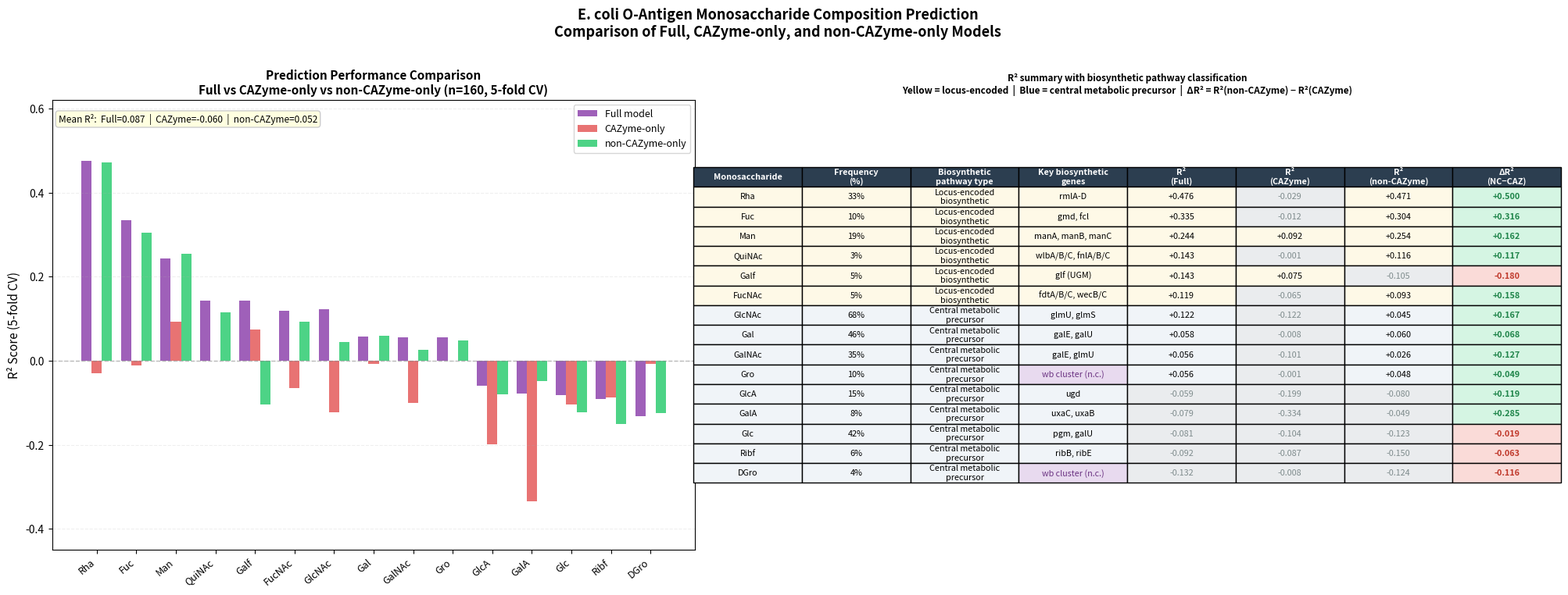

This figure's Python source: (Note: this script raises an exception after producing the figure.)
"""
fig_model_comparison.py
=======================
Figure: Per-monosaccharide R2 comparison across three models
        (Full / CAZyme-only / non-CAZyme-only)
        with summary table showing DeltaR2 and key biosynthetic genes.

Usage:
    python fig_model_comparison.py

Requirements:
    pip install pandas numpy matplotlib

Output:
    Fig2_model_comparison.png

Notes:
    - cv_results are hard-coded from 5-fold CV results (n=160)
    - To update with new CV results, modify the cv_data list
    - DGro has been merged into Gro (Y_monosaccharide_merged.tsv)
"""

import numpy as np
import matplotlib
matplotlib.use('Agg')   # Remove if running interactively
import matplotlib.pyplot as plt

# ── CV results (5-fold cross-validation, n=160) ───────────────────────
# Columns: monosaccharide, frequency(%), pathway_type,
#          key_genes, R2_full, R2_cazyme, R2_noncazyme
# DeltaR2 = R2_noncazyme - R2_cazyme (computed automatically below)
# Sorted by R2_full descending
cv_data = [
    # sugar       freq  pathway_type                  key_genes              R2_full  R2_caz   R2_nc
    ('Rha',        33, 'Locus-encoded\nbiosynthetic', 'rmlA-D',              0.476,  -0.029,   0.471),
    ('Fuc',        10, 'Locus-encoded\nbiosynthetic', 'gmd, fcl',            0.335,  -0.012,   0.304),
    ('Man',        19, 'Locus-encoded\nbiosynthetic', 'manA, manB, manC',    0.244,   0.092,   0.254),
    ('QuiNAc',      3, 'Locus-encoded\nbiosynthetic', 'wlbA/B/C, fnlA/B/C', 0.143,  -0.001,   0.116),
    ('Galf',        5, 'Locus-encoded\nbiosynthetic', 'glf (UGM)',           0.143,   0.075,  -0.105),
    ('FucNAc',      5, 'Locus-encoded\nbiosynthetic', 'fdtA/B/C, wecB/C',   0.119,  -0.065,   0.093),
    ('GlcNAc',     68, 'Central metabolic\nprecursor','glmU, glmS',          0.122,  -0.122,   0.045),
    ('Gal',        46, 'Central metabolic\nprecursor','galE, galU',          0.058,  -0.008,   0.060),
    ('GalNAc',     35, 'Central metabolic\nprecursor','galE, glmU',          0.056,  -0.101,   0.026),
    ('Gro',        10, 'Central metabolic\nprecursor','wb cluster (n.c.)',   0.056,  -0.001,   0.048),
    ('GlcA',       15, 'Central metabolic\nprecursor','ugd',                -0.059,  -0.199,  -0.080),
    ('GalA',        8, 'Central metabolic\nprecursor','uxaC, uxaB',         -0.079,  -0.334,  -0.049),
    ('Glc',        42, 'Central metabolic\nprecursor','pgm, galU',          -0.081,  -0.104,  -0.123),
    ('Ribf',        6, 'Central metabolic\nprecursor','ribB, ribE',         -0.092,  -0.087,  -0.150),
    ('DGro',        4, 'Central metabolic\nprecursor','wb cluster (n.c.)',  -0.132,  -0.008,  -0.124),
]

# ── Unpack data ───────────────────────────────────────────────────────
sugars    = [d[0] for d in cv_data]
freq      = [d[1] for d in cv_data]
pathways  = [d[2] for d in cv_data]
key_genes = [d[3] for d in cv_data]
r2_full   = [d[4] for d in cv_data]
r2_caz    = [d[5] for d in cv_data]
r2_nc     = [d[6] for d in cv_data]
delta_r2  = [nc - cz for nc, cz in zip(r2_nc, r2_caz)]

means = [
    sum(r2_full) / len(r2_full),
    sum(r2_caz)  / len(r2_caz),
    sum(r2_nc)   / len(r2_nc),
]

# ── Colors ────────────────────────────────────────────────────────────
LOCUS_ROW_COLOR   = '#FEF9E7'   # yellow: locus-encoded pathway
CENTRAL_ROW_COLOR = '#F0F4F8'   # blue-grey: central metabolic precursor
NEG_CELL_COLOR    = '#EAECEE'   # grey: negative R2
NEG_CELL_TEXT     = '#7F8C8D'
POS_DELTA_COLOR   = '#D5F5E3'   # green: non-CAZyme superior
POS_DELTA_TEXT    = '#1E8449'
NEG_DELTA_COLOR   = '#FADBD8'   # red: CAZyme superior
NEG_DELTA_TEXT    = '#C0392B'
NC_GENE_COLOR     = '#E8DAEF'   # purple: not well characterized
NC_GENE_TEXT      = '#6C3483'

# ── Figure layout ─────────────────────────────────────────────────────
fig, axes = plt.subplots(1, 2, figsize=(20, 7.5),
                         gridspec_kw={'width_ratios': [1.4, 1.6]})

# ══════════════════════════════════════════════════════════════════════
# Left panel: Grouped bar chart
# ══════════════════════════════════════════════════════════════════════
ax = axes[0]
x = np.arange(len(sugars))
w = 0.26

ax.bar(x - w, r2_full, width=w, label='Full model',        color='#8E44AD', alpha=0.85)
ax.bar(x,     r2_caz,  width=w, label='CAZyme-only',       color='#E55A5A', alpha=0.85)
ax.bar(x + w, r2_nc,   width=w, label='non-CAZyme-only',   color='#2ECC71', alpha=0.85)

ax.axhline(0, color='gray', linewidth=1.0, linestyle='--', alpha=0.5)
ax.set_xticks(x)
ax.set_xticklabels(sugars, rotation=40, ha='right', fontsize=9)
ax.set_ylabel('R² Score (5-fold CV)', fontsize=11)
ax.set_title('Prediction Performance Comparison\n'
             'Full vs CAZyme-only vs non-CAZyme-only (n=160, 5-fold CV)',
             fontsize=11, fontweight='bold')
ax.legend(fontsize=9, loc='upper right')
ax.set_ylim(-0.45, 0.62)
ax.grid(True, alpha=0.2, linestyle='--', axis='y')

ax.text(0.01, 0.97,
        'Mean R²:  Full=%.3f  |  CAZyme=%.3f  |  non-CAZyme=%.3f' % tuple(means),
        transform=ax.transAxes, fontsize=8.5, va='top',
        bbox=dict(boxstyle='round,pad=0.3', facecolor='lightyellow', edgecolor='#ccc'))

# ══════════════════════════════════════════════════════════════════════
# Right panel: Summary table
# ══════════════════════════════════════════════════════════════════════
ax2 = axes[1]
ax2.axis('off')

col_labels = [
    'Monosaccharide', 'Frequency\n(%)', 'Biosynthetic\npathway type',
    'Key biosynthetic\ngenes',
    'R²\n(Full)', 'R²\n(CAZyme)', 'R²\n(non-CAZyme)', 'ΔR²\n(NC−CAZ)'
]

table_data = []
for i in range(len(sugars)):
    table_data.append([
        sugars[i],
        '%d%%' % freq[i],
        pathways[i],
        key_genes[i],
        '%+.3f' % r2_full[i],
        '%+.3f' % r2_caz[i],
        '%+.3f' % r2_nc[i],
        '%+.3f' % delta_r2[i],
    ])

table = ax2.table(cellText=table_data, colLabels=col_labels,
                  loc='center', cellLoc='center')
table.auto_set_font_size(False)
table.set_fontsize(7.8)
table.scale(1.18, 1.52)

# Header row styling
for j in range(len(col_labels)):
    table[(0, j)].set_facecolor('#2C3E50')
    table[(0, j)].set_text_props(color='white', fontweight='bold')

# Data row styling
for i in range(len(sugars)):
    row_color = LOCUS_ROW_COLOR if 'Locus' in pathways[i] else CENTRAL_ROW_COLOR
    for j in range(len(col_labels)):
        table[(i+1, j)].set_facecolor(row_color)

    # Grey out negative R2 cells (columns 4, 5, 6)
    for col_idx, val in [(4, r2_full[i]), (5, r2_caz[i]), (6, r2_nc[i])]:
        if val < 0:
            table[(i+1, col_idx)].set_facecolor(NEG_CELL_COLOR)
            table[(i+1, col_idx)].set_text_props(color=NEG_CELL_TEXT)

    # Color DeltaR2 cell (column 7)
    if delta_r2[i] > 0:
        table[(i+1, 7)].set_facecolor(POS_DELTA_COLOR)
        table[(i+1, 7)].set_text_props(color=POS_DELTA_TEXT, fontweight='bold')
    else:
        table[(i+1, 7)].set_facecolor(NEG_DELTA_COLOR)
        table[(i+1, 7)].set_text_props(color=NEG_DELTA_TEXT, fontweight='bold')

    # Purple italic for genes not well characterized
    if 'n.c.' in key_genes[i]:
        table[(i+1, 3)].set_facecolor(NC_GENE_COLOR)
        table[(i+1, 3)].set_text_props(color=NC_GENE_TEXT, fontstyle='italic')

ax2.set_title(
    'R² summary with biosynthetic pathway classification\n'
    'Yellow = locus-encoded  |  Blue = central metabolic precursor  |  '
    'ΔR² = R²(non-CAZyme) − R²(CAZyme)',
    fontsize=8.5, fontweight='bold')

# ── Overall figure title ──────────────────────────────────────────────
fig.suptitle(
    'E. coli O-Antigen Monosaccharide Composition Prediction\n'
    'Comparison of Full, CAZyme-only, and non-CAZyme-only Models',
    fontsize=13, fontweight='bold', y=1.01)

plt.tight_layout()
plt.savefig('figures/three_model_comparison.png', dpi=300, bbox_inches='tight')
print('Saved: Fig2_model_comparison.png')
